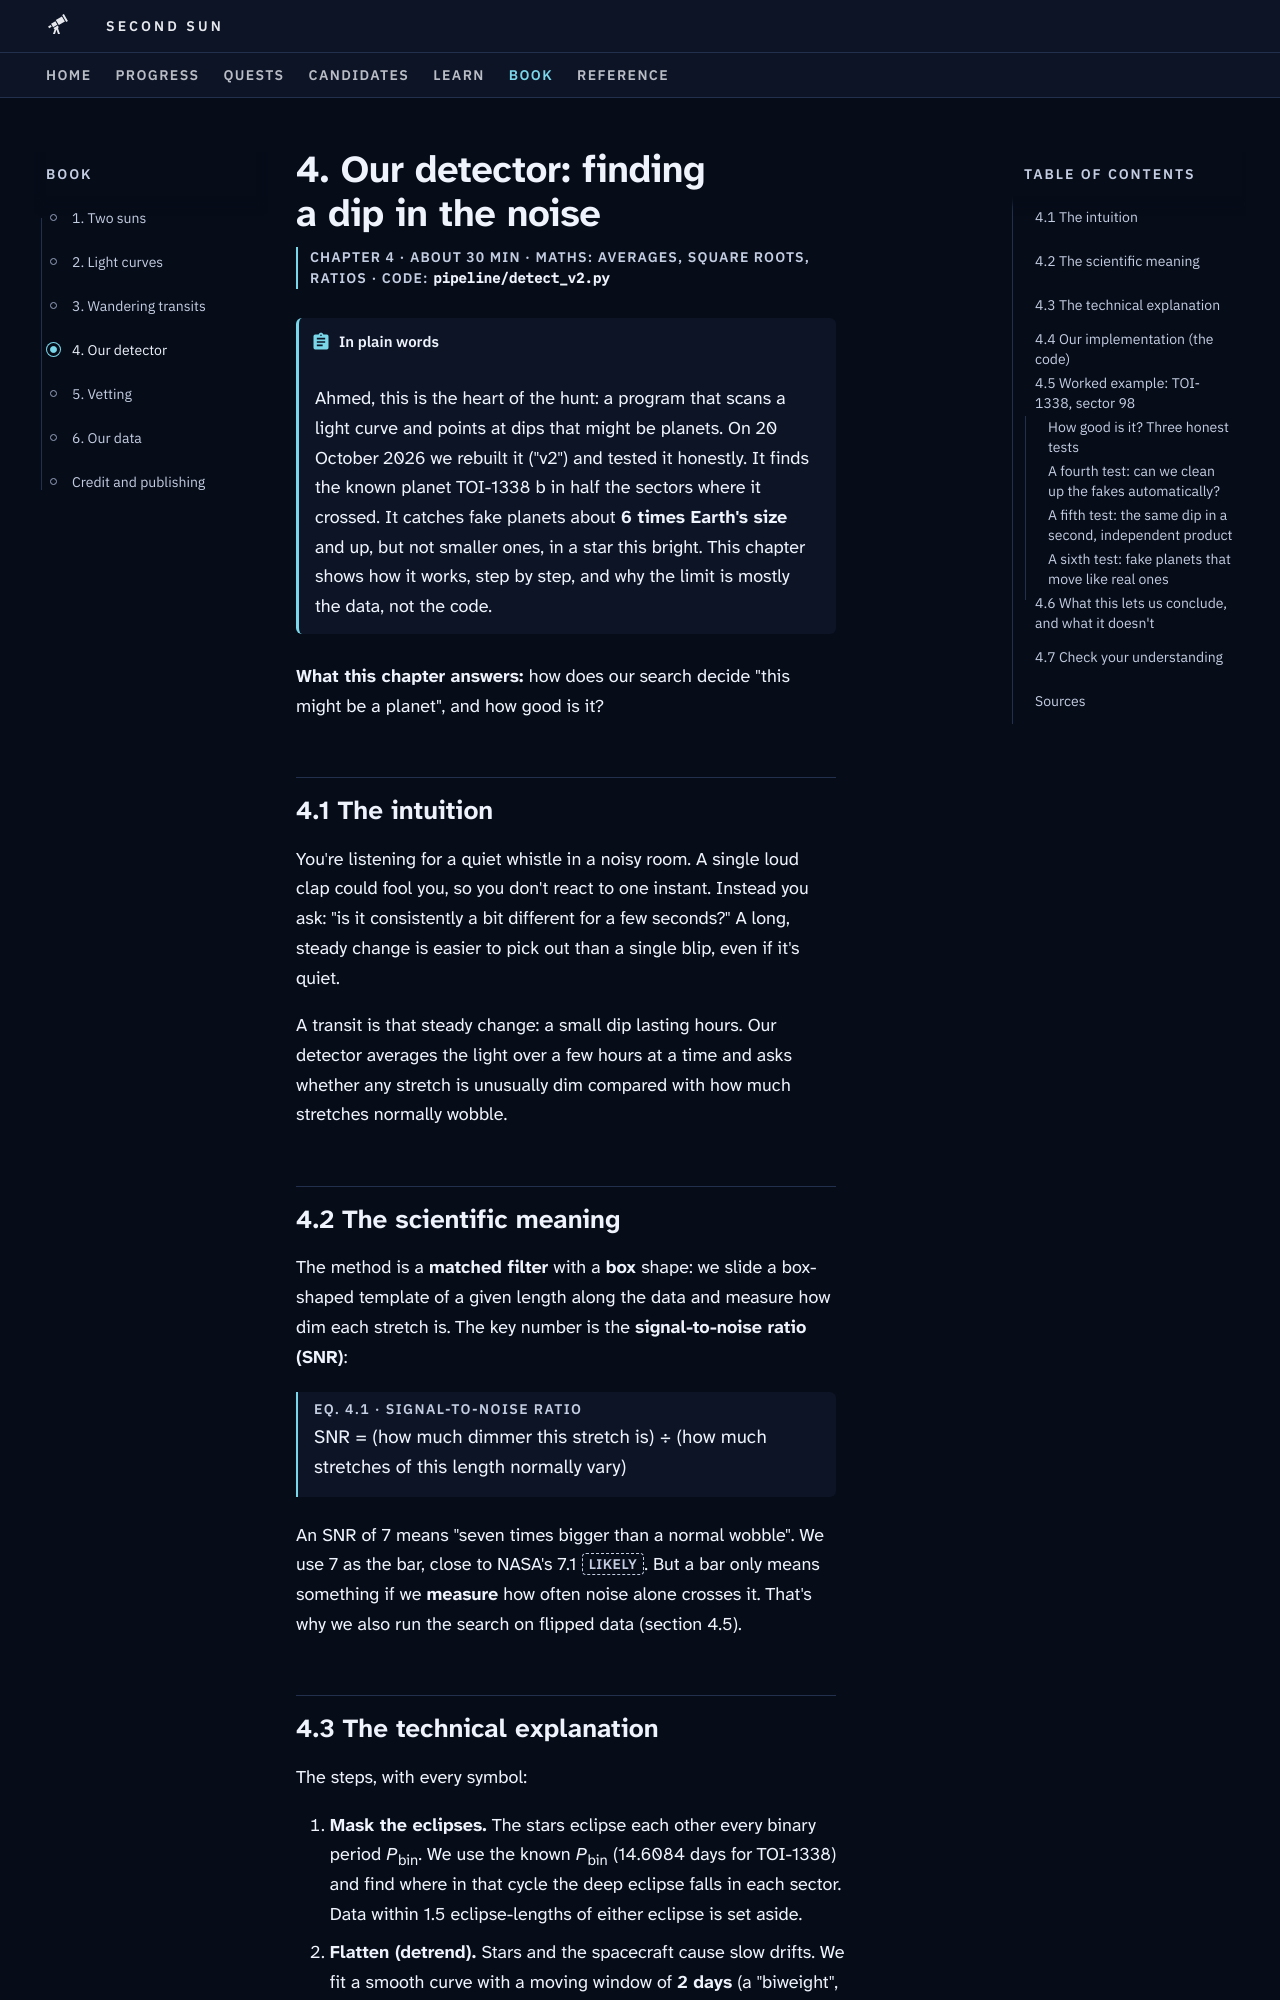

repository: M1Smacker/second-sun · page: book/ch4-our-detector/index.html · generator: mkdocs

# 4. Our detector: finding a dip in the noise

<p class="ss-meta">Chapter 4 · about 30 min · Maths: averages, square roots, ratios · Code: <code>pipeline/detect_v2.py</code></p>

!!! plain "In plain words"
    Ahmed, this is the heart of the hunt: a program that scans a light curve and points at dips that might be planets. On 20 October 2026 we rebuilt it ("v2") and tested it honestly. It finds the known planet TOI-1338 b in half the sectors where it crossed. It catches fake planets about **6 times Earth's size** and up, but not smaller ones, in a star this bright. This chapter shows how it works, step by step, and why the limit is mostly the data, not the code.

**What this chapter answers:** how does our search decide "this might be a planet", and how good is it?

## 4.1 The intuition

You're listening for a quiet whistle in a noisy room. A single loud clap could fool you, so you don't react to one instant. Instead you ask: "is it consistently a bit different for a few seconds?" A long, steady change is easier to pick out than a single blip, even if it's quiet.

A transit is that steady change: a small dip lasting hours. Our detector averages the light over a few hours at a time and asks whether any stretch is unusually dim compared with how much stretches normally wobble.

## 4.2 The scientific meaning

The method is a **matched filter** with a **box** shape: we slide a box-shaped template of a given length along the data and measure how dim each stretch is. The key number is the **signal-to-noise ratio (SNR)**:

<div class="ss-eq" data-eq="Eq. 4.1 · signal-to-noise ratio" markdown="1">
SNR = (how much dimmer this stretch is) ÷ (how much stretches of this length normally vary)
</div>

An SNR of 7 means "seven times bigger than a normal wobble". We use 7 as the bar, close to NASA's 7.1 {{claim:F-017}}. But a bar only means something if we **measure** how often noise alone crosses it. That's why we also run the search on flipped data (section 4.5).
